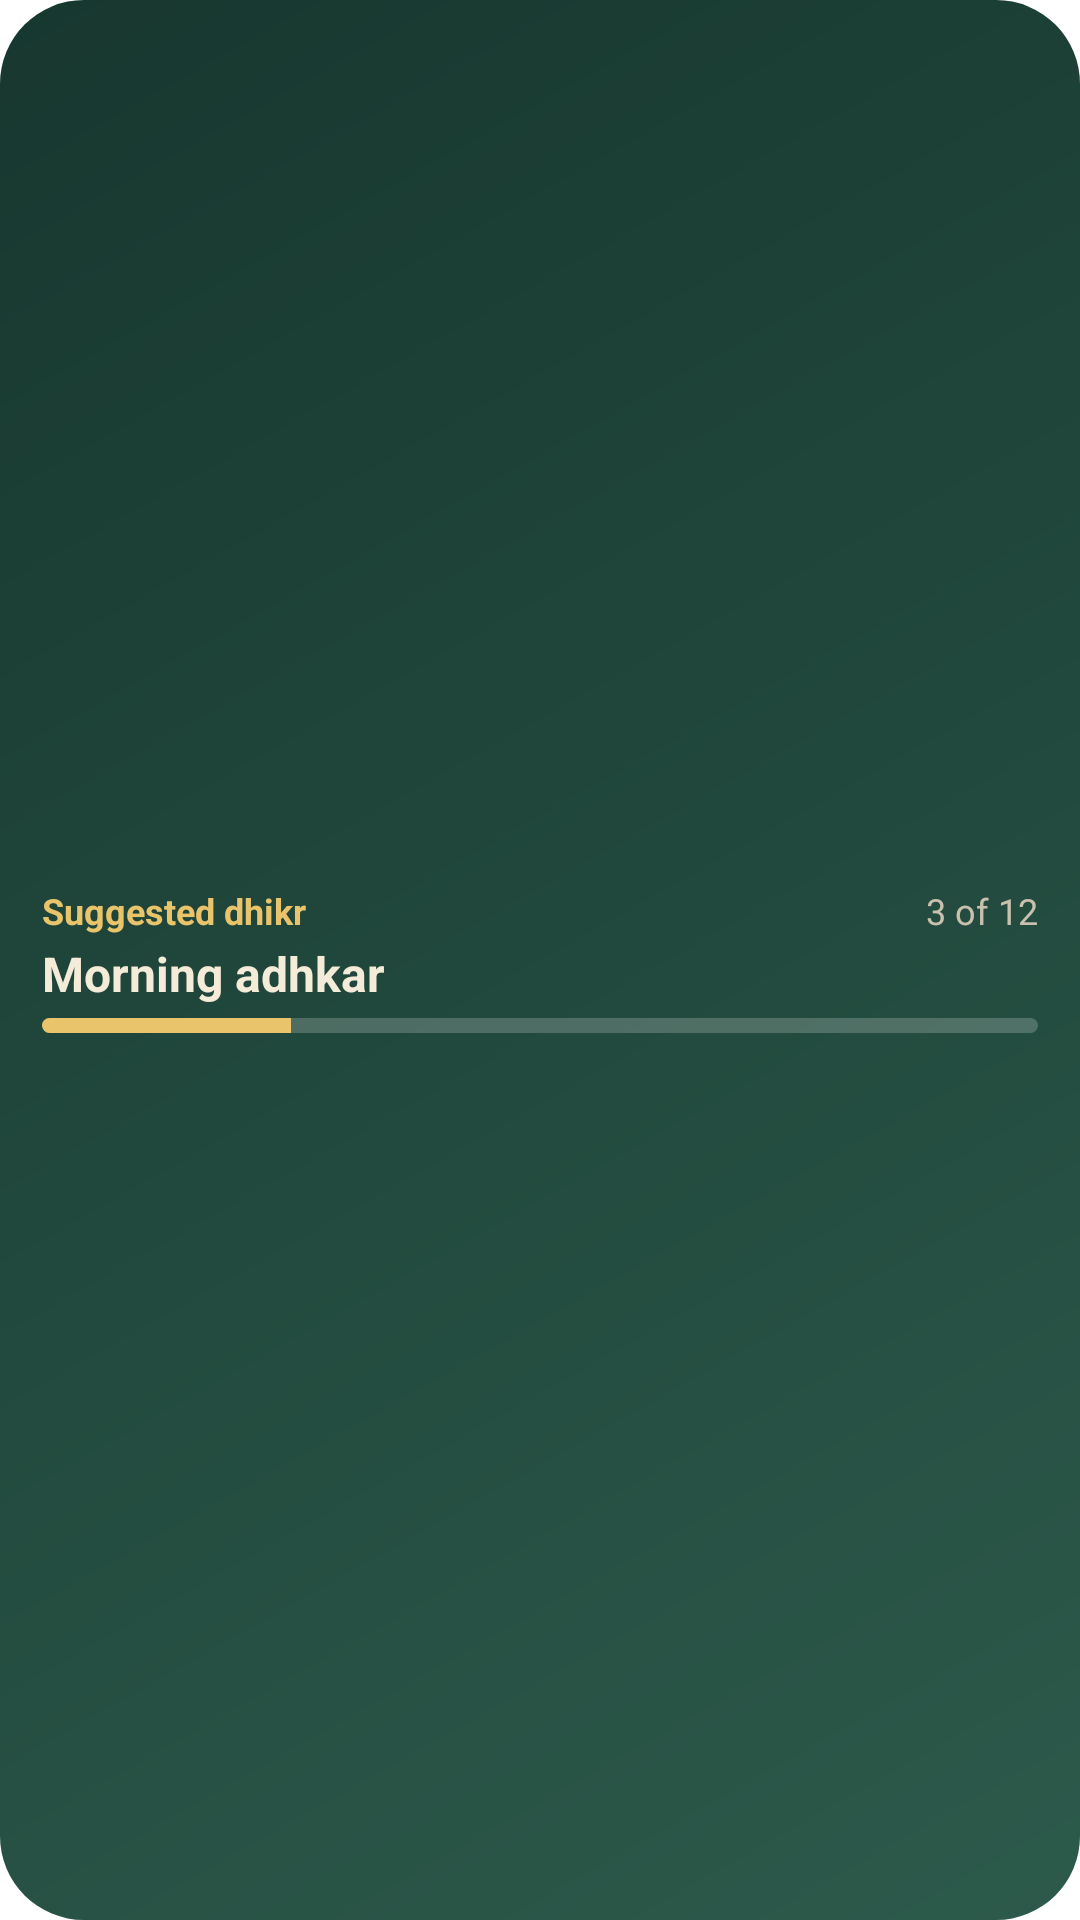

This screen was rendered from an Android layout file. Write that file and the resources it references.
<!-- AndroidManifest.xml: fallback theme Theme.MaterialComponents.DayNight.NoActionBar -->
<!-- res/layout/adhkar_widget.xml -->
<?xml version="1.0" encoding="utf-8"?>
<LinearLayout xmlns:android="http://schemas.android.com/apk/res/android"
    android:id="@+id/adhkar_widget_root"
    android:layout_width="match_parent"
    android:layout_height="match_parent"
    android:background="@drawable/widget_bg"
    android:gravity="center_vertical"
    android:orientation="vertical"
    android:paddingStart="14dp"
    android:paddingTop="6dp"
    android:paddingEnd="14dp"
    android:paddingBottom="6dp">

    <LinearLayout
        android:layout_width="match_parent"
        android:layout_height="wrap_content"
        android:gravity="center_vertical"
        android:orientation="horizontal">

        <TextView
            android:id="@+id/adhkar_widget_label"
            android:layout_width="0dp"
            android:layout_height="wrap_content"
            android:layout_weight="1"
            android:ellipsize="end"
            android:singleLine="true"
            android:text="@string/adhkar_widget_name"
            android:textAlignment="viewStart"
            android:textColor="@color/widget_accent"
            android:textSize="12sp"
            android:textStyle="bold" />

        <TextView
            android:id="@+id/adhkar_widget_count"
            android:layout_width="wrap_content"
            android:layout_height="wrap_content"
            android:layout_marginStart="8dp"
            android:singleLine="true"
            android:text="@string/widget_preview_adhkar_count"
            android:textColor="@color/widget_text_muted"
            android:textSize="12sp" />
    </LinearLayout>

    
    <TextView
        android:id="@+id/adhkar_widget_title"
        android:layout_width="match_parent"
        android:layout_height="wrap_content"
        android:layout_marginTop="2dp"
        android:ellipsize="end"
        android:maxLines="1"
        android:text="@string/widget_preview_adhkar_title"
        android:textAlignment="viewStart"
        android:textColor="@color/widget_text"
        android:textSize="16sp"
        android:textStyle="bold" />

    <ProgressBar
        android:id="@+id/adhkar_widget_progress"
        style="?android:attr/progressBarStyleHorizontal"
        android:layout_width="match_parent"
        android:layout_height="5dp"
        android:layout_marginTop="4dp"
        android:maxHeight="5dp"
        android:minHeight="5dp"
        android:max="12"
        android:progress="3"
        android:progressDrawable="@drawable/widget_progress" />
</LinearLayout>
<!-- resources referenced by this layout -->
<resources>
  <color name="widget_accent">#E9C46A</color>
  <color name="widget_text">#F4EBD8</color>
  <color name="widget_text_muted">#C9C1AE</color>
  <!-- drawable widget_bg (drawable) -->
  <?xml version="1.0" encoding="utf-8"?>
  <shape xmlns:android="http://schemas.android.com/apk/res/android" android:shape="rectangle">
      <gradient
          android:angle="315"
          android:endColor="@color/widget_bg_end"
          android:startColor="@color/widget_bg_start" />
      <corners android:radius="24dp" />
  </shape>
  <!-- drawable widget_progress (drawable) -->
  <?xml version="1.0" encoding="utf-8"?>
  <layer-list xmlns:android="http://schemas.android.com/apk/res/android">
      <item android:id="@android:id/background">
          <shape android:shape="rectangle">
              <corners android:radius="3dp" />
              <solid android:color="@color/widget_pill" />
          </shape>
      </item>
      <item android:id="@android:id/progress">
          <clip>
              <shape android:shape="rectangle">
                  <corners android:radius="3dp" />
                  <solid android:color="@color/widget_accent" />
              </shape>
          </clip>
      </item>
  </layer-list>
  <string name="adhkar_widget_name">Suggested dhikr</string>
  <string name="widget_preview_adhkar_count">3 of 12</string>
  <string name="widget_preview_adhkar_title">Morning adhkar</string>
  <color name="widget_bg_end">#2C5A4B</color>
  <color name="widget_bg_start">#17372F</color>
  <color name="widget_pill">#33FFFFFF</color>
</resources>
